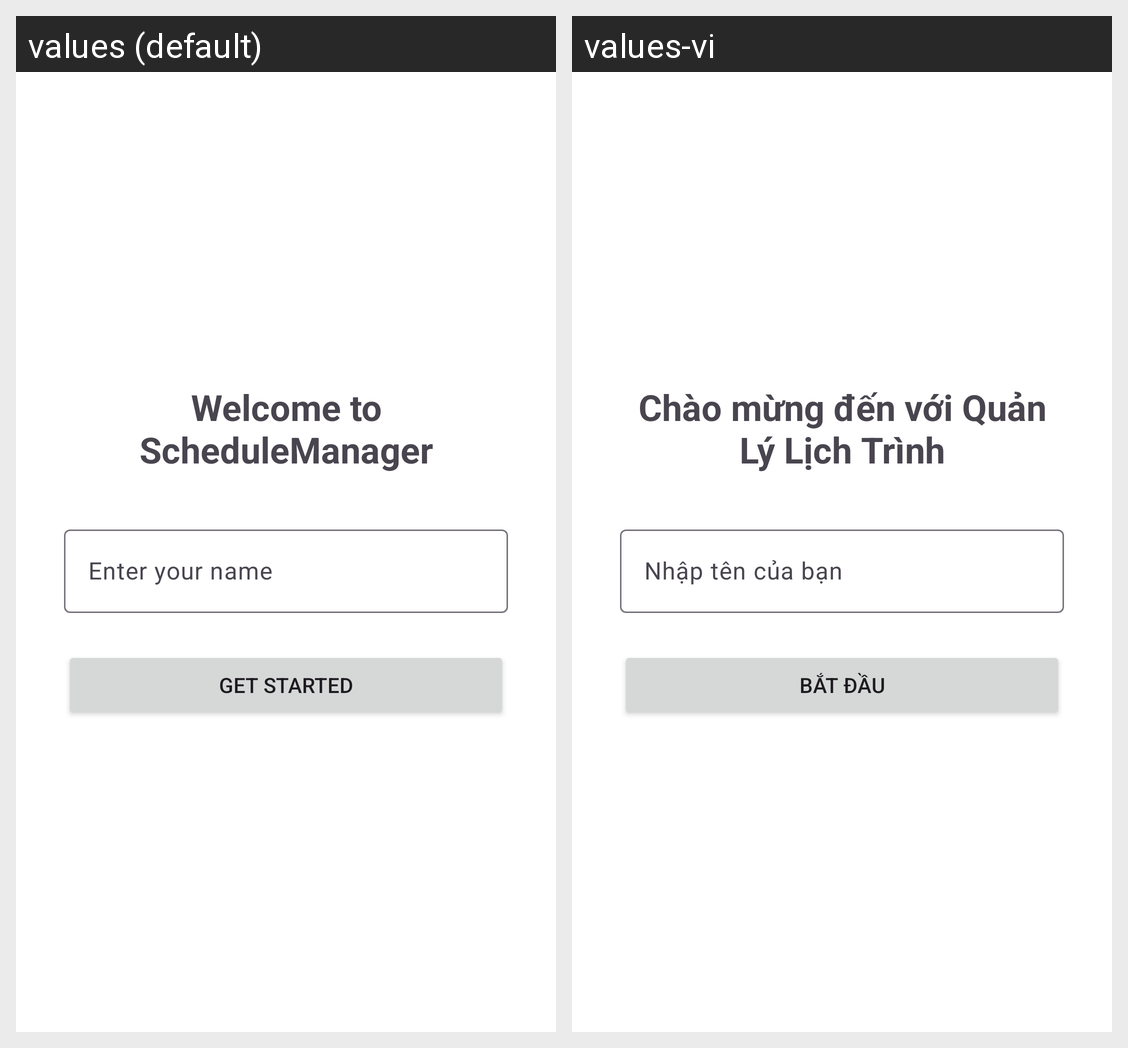

Translations of the strings shown on this Android screen, per locale in the grid:
Android screen res/layout/activity_onboarding.xml rendered under 2 locales, left to right: values (default), values-vi. Device: Nexus 5 (rendered at 1080×1920; each locale shown at half size, 540×960, under a caption strip naming it); theme Theme.ScheduleManager.
Strings drawn on this screen, with the default value and each locale's value (text and hints the layout hard-codes, and strings that could not be matched under every locale, appear in the picture but are not listed):

welcome_message
  values: Welcome to ScheduleManager
  values-vi: Chào mừng đến với Quản Lý Lịch Trình

enter_name_hint
  values: Enter your name
  values-vi: Nhập tên của bạn

get_started
  values: Get Started
  values-vi: Bắt Đầu
